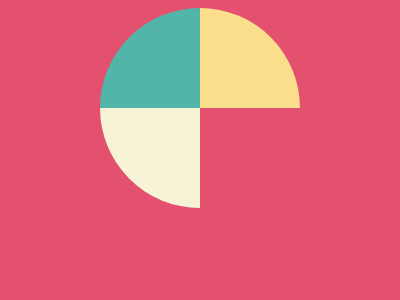

Reproduce this picture with HTML and CSS.

<!DOCTYPE html>
<html lang="en">
<head>
    <meta charset="UTF-8">
    <meta http-equiv="X-UA-Compatible" content="IE=edge">
    <meta name="viewport" content="width=device-width, initial-scale=1.0">
    <title>circle diferent colors</title>
</head>
<body>
    <div class="circle1"></div>
<div class="circle2"></div>
<div class="circle3"></div>
<div class="circle4"></div>

<style>
  body{
   background:  #E3516E;
   display: flex; 
   position: relative;
   align-items: center;
   justify-content: center; 
  }
  .circle1 {
    width: 100px;
    height: 100px;
    background: #51B5A9;
    border-radius: 150px 0 0 ;
    margin-top: -100px
  }
   .circle2 {
    width: 100px;
    height: 100px;
    background: #FADE8B;
    border-radius: 0 150px 0 0;
    margin-top: -100px
  }
   .circle3 {
    width: 100px;
    height: 100px;
    background: #F7F3D7;
    border-radius: 0  0  0 150px;
    position: absolute;
    margin-top: 100px;
    margin-left: -100px
  }
   .circle4 {
    width: 100px;
    height: 100px;
    background: #E3516E;
    border-radius: 0  0 150px 0;
    margin-top: 100px;
    margin-left: -100px
  }
</style>
</body>
</html>